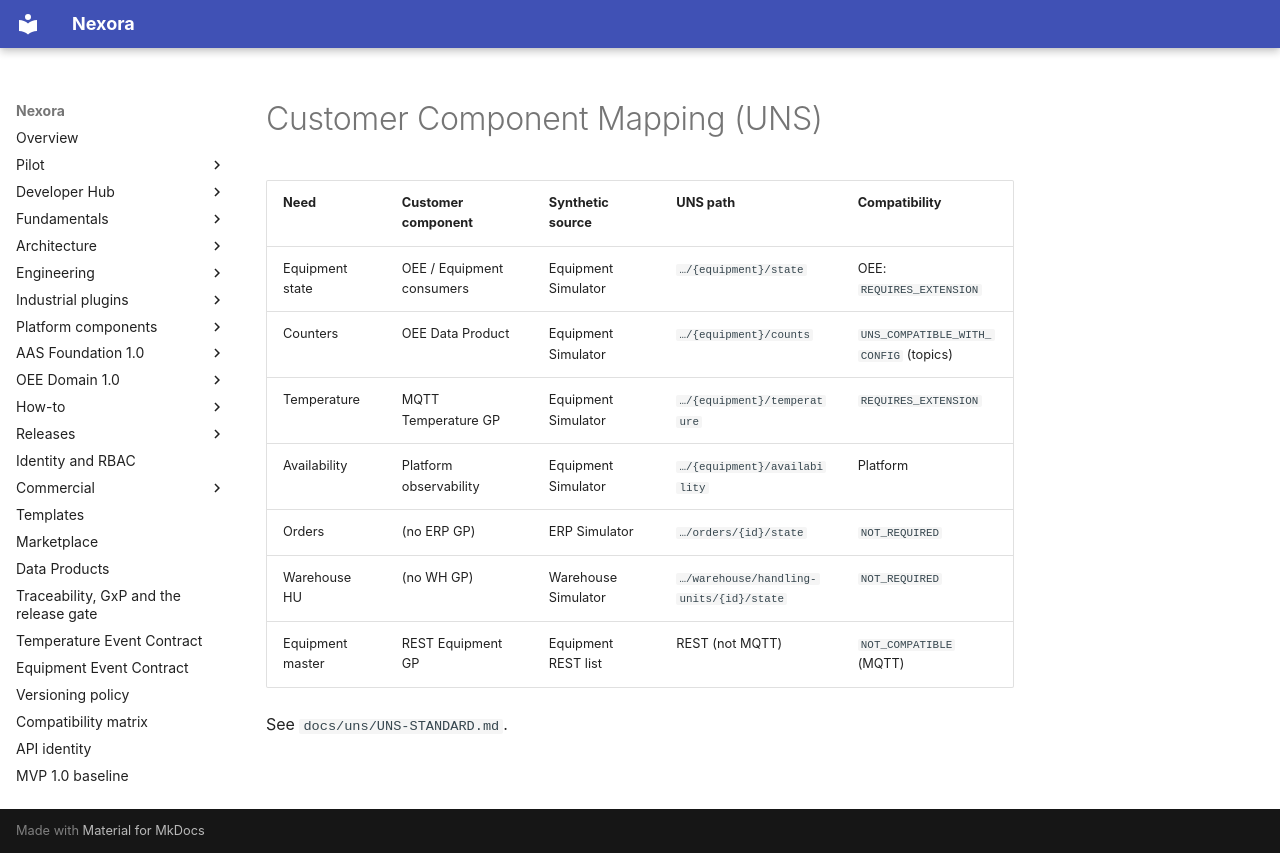

repository: pharma-data-factory/data-product-platform · page: model-company/CUSTOMER-COMPONENT-MAPPING/index.html · generator: mkdocs

# Customer Component Mapping (UNS)

| Need | Customer component | Synthetic source | UNS path | Compatibility |
| --- | --- | --- | --- | --- |
| Equipment state | OEE / Equipment consumers | Equipment Simulator | `…/{equipment}/state` | OEE: `REQUIRES_EXTENSION` |
| Counters | OEE Data Product | Equipment Simulator | `…/{equipment}/counts` | `UNS_COMPATIBLE_WITH_CONFIG` (topics) |
| Temperature | MQTT Temperature GP | Equipment Simulator | `…/{equipment}/temperature` | `REQUIRES_EXTENSION` |
| Availability | Platform observability | Equipment Simulator | `…/{equipment}/availability` | Platform |
| Orders | (no ERP GP) | ERP Simulator | `…/orders/{id}/state` | `NOT_REQUIRED` |
| Warehouse HU | (no WH GP) | Warehouse Simulator | `…/warehouse/handling-units/{id}/state` | `NOT_REQUIRED` |
| Equipment master | REST Equipment GP | Equipment REST list | REST (not MQTT) | `NOT_COMPATIBLE` (MQTT) |

See `docs/uns/UNS-STANDARD.md`.
